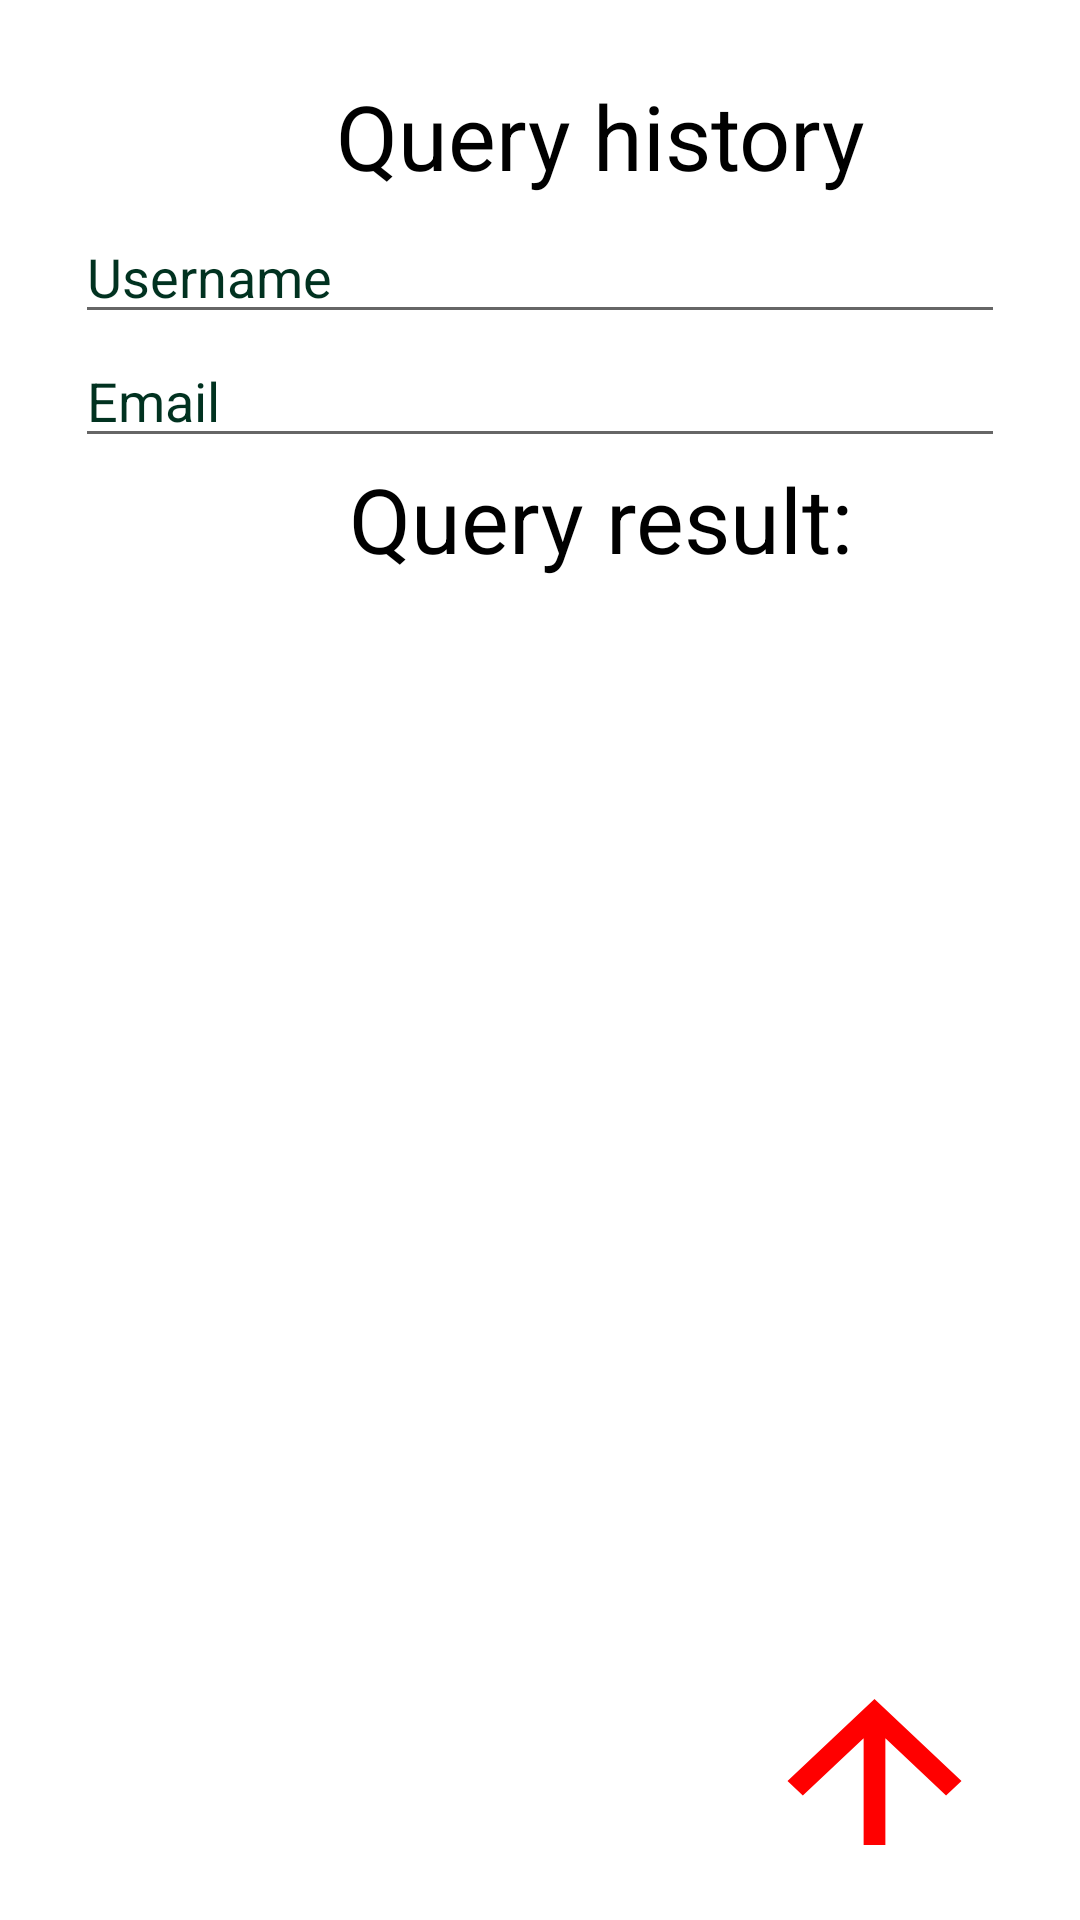

The Android layout XML behind this screen, and the referenced resources:
<!-- AndroidManifest.xml: application theme Theme.FYP_OCR_Order -->
<!-- res/layout/activity_query_ng.xml -->
<?xml version="1.0" encoding="utf-8"?>
<LinearLayout xmlns:android="http://schemas.android.com/apk/res/android"
    android:layout_width="match_parent"
    android:layout_height="match_parent"
    xmlns:tools="http://schemas.android.com/tools"
    android:orientation="vertical"
    android:padding="25dp"
    tools:context=".Query_Ng"
    >

    <TextView
        android:id="@+id/textView2"
        android:layout_width="350dp"
        android:layout_height="45dp"
        android:text="Query history"
        android:textAlignment="center"
        android:textColor="@color/black"
        android:textSize="30dp" />


    <EditText
        android:id="@+id/Username"
        android:layout_width="match_parent"
        android:layout_height="wrap_content"
        android:hint="Username"
        android:textColorHint="#013220"
        android:animateLayoutChanges="true"/>

    <EditText
        android:id="@+id/Email"
        android:layout_width="match_parent"
        android:layout_height="wrap_content"
        android:textColorHint="#013220"
        android:hint="Email "
        android:animateLayoutChanges="true"/>

    <TextView
        android:id="@+id/textView"
        android:layout_width="350dp"
        android:layout_height="400dp"
        android:text="Query result:"
        android:textAlignment="center"
        android:textColor="@color/black"
        android:textSize="30dp"
        tools:layout_editor_absoluteX="1dp" />

    <ImageButton
        android:id="@+id/submit"
        android:layout_width="87dp"
        android:layout_height="82dp"
        android:layout_gravity="right"
        android:background="@drawable/imgupdate"
        android:text="Update php"
        />



</LinearLayout>
<!-- resources referenced by this layout -->
<resources>
  <color name="black">#FF000000</color>
  <!-- drawable imgupdate (drawable) -->
  <vector android:height="24dp"
      android:viewportHeight="24"
      android:viewportWidth="24"
      android:width="24dp"
      android:tint="#ff0000"
      xmlns:android="http://schemas.android.com/apk/res/android">
      <path android:fillColor="#ff0000"
          android:pathData="M4,12l1.41,1.41L11,7.83V20h2V7.83l5.58,5.59L20,12l-8,-8 -8,8z"/>
  </vector>
  <style name="Theme.FYP_OCR_Order" parent="Theme.MaterialComponents.DayNight.DarkActionBar">
          
          <item name="colorPrimary">@color/purple_500</item>
          <item name="colorPrimaryVariant">@color/purple_700</item>
          <item name="colorOnPrimary">@color/white</item>
          
          <item name="colorSecondary">@color/teal_200</item>
          <item name="colorSecondaryVariant">@color/teal_700</item>
          <item name="colorOnSecondary">@color/black</item>
          
          <item name="android:statusBarColor">?attr/colorPrimaryVariant</item>
          
      </style>
  <color name="purple_500">#FF6200EE</color>
  <color name="purple_700">#FF3700B3</color>
  <color name="white">#FFFFFFFF</color>
  <color name="teal_200">#FF03DAC5</color>
  <color name="teal_700">#FF018786</color>
</resources>
